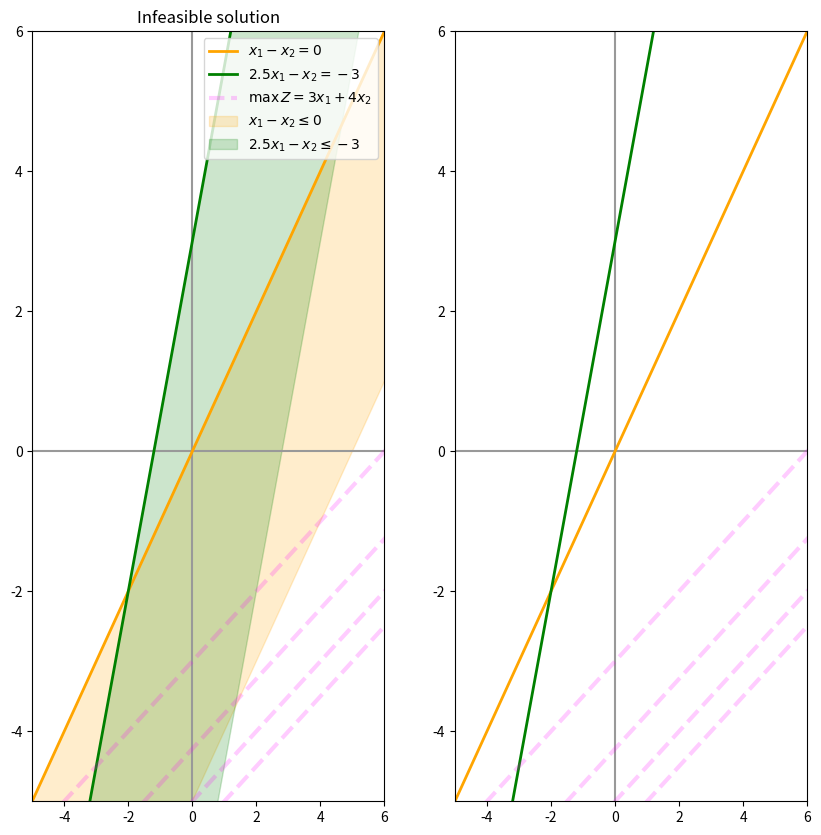

Here is the Python script that generated this plot:
#%%
import numpy as np
import matplotlib.pyplot as plt
#%%
x = np.linspace(-10, 50, 20)
#%%
objective = {
    'f': lambda z, x: (z + x) / 2,
    'label': r'$\max\, Z = 3x_1 + 4x_2$',
    'domain': np.linspace(-11, -6 , 3),
    'color': 'magenta',
    'ls': '--',
}
#%%
y1 = {
    'x': x, 
    'y': x,
    'color':'orange',
    'label1': r'$x_1 − x_2 = 0$',
    'label2': r'$x_1 − x_2 \leq 0$',
}

y2 = {
    'x': x, 
    'y': 2.5 * x  + 3,
    'color': 'green',
    'label1': r'$2.5x_1 - x_2 = -3$',
    'label2': r'$2.5x_1 - x_2 \leq -3$',
}
#%%
plt.figure(figsize=(10, 10))

# ----- SUBPLOT -----
plt.subplot(121)

plt.title('Infeasible solution')
plt.xlim(-5, 6)
plt.ylim(-5, 6)

plt.axvline(0, color='0.6')
plt.axhline(0, color='0.6')


# lines
for eq in [y1, y2]:
    plt.plot(
        eq['x'],
        eq['y'],
        lw=2,
        color=eq['color'],
        label=eq['label1'],
    )


# zfunction
plt.plot(
    x,
    objective['f'](-10, x),
    ls=objective['ls'],
    color=objective['color'],
    lw=3,
    alpha=0.2,
    label=objective['label'],
)
# z values
for z in objective['domain']:
    plt.plot(
        x,
        objective['f'](z, x),
        ls=objective['ls'],
        color=objective['color'],
        lw=3,
        alpha=0.2,
    )
# areas
plt.fill_between(
    y1['x'],
    y1['y'],
    y1['y'] - 5,
    color=y1['color'],
    alpha=0.2,
    label=y1['label2'],
)

plt.fill_between(
    y2['x'],
    y2['y'],
    y2['y'] - 10,
    color=y2['color'],
    alpha=0.2,
    label=y2['label2'],
)
# legends
plt.legend(fontsize=10, loc='upper right')
# ----- SUBPLOT
plt.subplot(122)

plt.xlim(-5, 6)
plt.ylim(-5, 6)

plt.axvline(0, color='0.6')
plt.axhline(0, color='0.6')

# lines
for eq in [y1, y2]:
    plt.plot(
        eq['x'],
        eq['y'],
        lw=2,
        color=eq['color'],
        label=eq['label1'],
    )


# zfunction
plt.plot(
    x,
    objective['f'](-10, x),
    ls=objective['ls'],
    color=objective['color'],
    lw=3,
    alpha=0.2,
    label=objective['label'],
)
# z values
for z in objective['domain']:
    plt.plot(
        x,
        objective['f'](z, x),
        ls=objective['ls'],
        color=objective['color'],
        lw=3,
        alpha=0.2,
    )
plt.show()